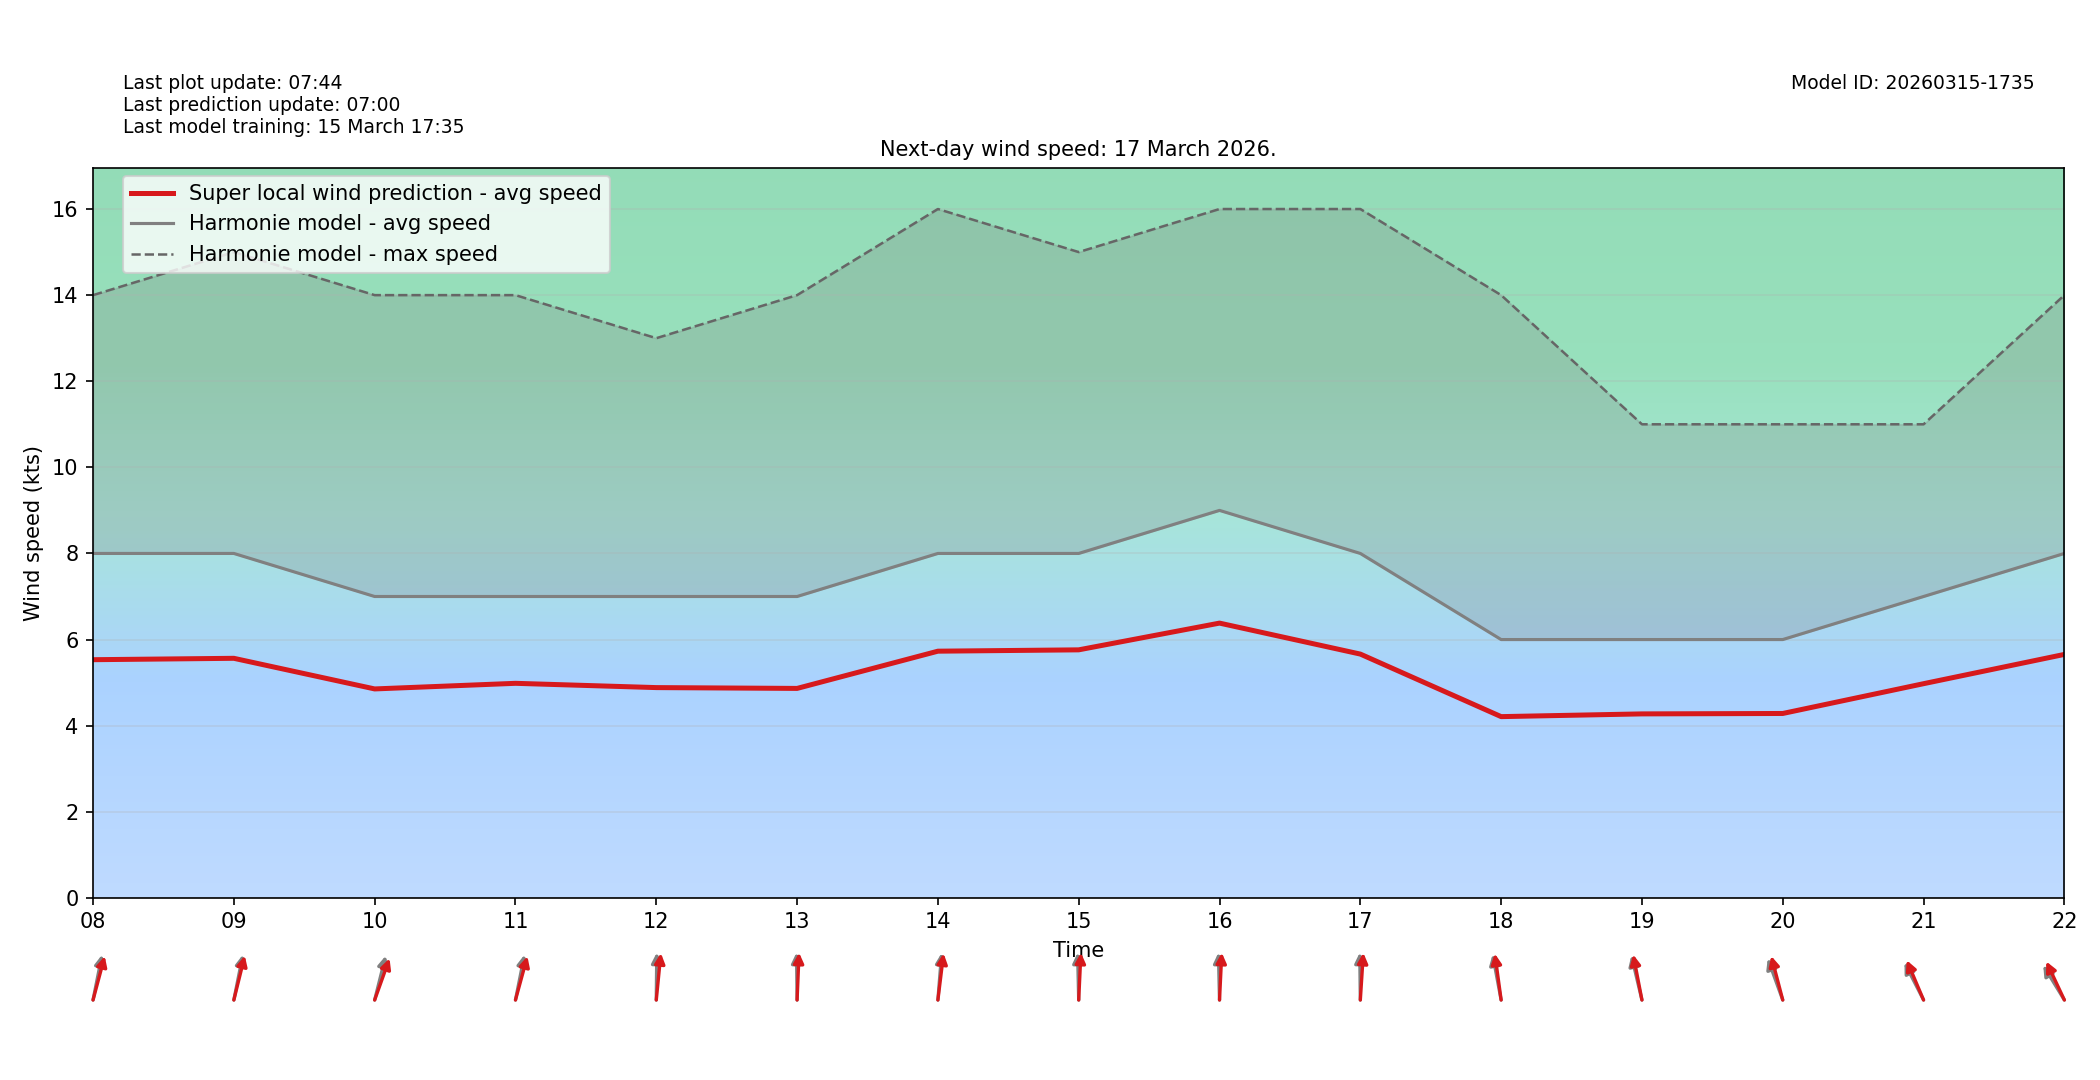

Values plotted in this chart, from the file beside it:
target_time_utc, hour_utc, forecast_wind_speed, lstm_pred_wind_speed, delta_speed_lstm_minus_forecast, forecast_wind_dir_deg, lstm_pred_wind_dir_deg, delta_dir_lstm_minus_forecast
2026-03-17T00:00:00Z, 00, 7.0, 4.868, -2.132, 206.0, 212, 5.997
2026-03-17T01:00:00Z, 01, 7.0, 4.825, -2.175, 203.0, 207.6, 4.634
2026-03-17T02:00:00Z, 02, 7.0, 4.846, -2.154, 206.0, 210.6, 4.583
2026-03-17T03:00:00Z, 03, 7.0, 4.823, -2.177, 210.0, 214.8, 4.82
2026-03-17T04:00:00Z, 04, 8.0, 5.641, -2.359, 223.0, 227.9, 4.911
2026-03-17T05:00:00Z, 05, 9.0, 6.267, -2.733, 229.0, 233.1, 4.078
2026-03-17T06:00:00Z, 06, 8.0, 5.608, -2.392, 218.0, 224, 6.047
2026-03-17T07:00:00Z, 07, 8.0, 5.496, -2.504, 203.0, 206.6, 3.577
2026-03-17T08:00:00Z, 08, 8.0, 5.532, -2.468, 197.0, 202.2, 5.201
2026-03-17T09:00:00Z, 09, 8.0, 5.564, -2.436, 197.0, 200.7, 3.706
2026-03-17T10:00:00Z, 10, 7.0, 4.853, -2.147, 201.0, 208.7, 7.701
2026-03-17T11:00:00Z, 11, 7.0, 4.984, -2.016, 197.0, 202.7, 5.691
2026-03-17T12:00:00Z, 12, 7.0, 4.884, -2.116, 181.0, 188.6, 7.586
2026-03-17T13:00:00Z, 13, 7.0, 4.865, -2.135, 179.0, 183.7, 4.663
2026-03-17T14:00:00Z, 14, 8.0, 5.73, -2.27, 187.0, 190.7, 3.655
2026-03-17T15:00:00Z, 15, 8.0, 5.761, -2.239, 178.0, 184.1, 6.082
2026-03-17T16:00:00Z, 16, 9.0, 6.382, -2.618, 178.0, 184.2, 6.203
2026-03-17T17:00:00Z, 17, 8.0, 5.663, -2.337, 179.0, 185.6, 6.632
2026-03-17T18:00:00Z, 18, 6.0, 4.21, -1.79, 164.0, 168.2, 4.203
2026-03-17T19:00:00Z, 19, 6.0, 4.273, -1.727, 160.0, 163.6, 3.578
2026-03-17T20:00:00Z, 20, 6.0, 4.283, -1.717, 151.0, 158.2, 7.178
2026-03-17T21:00:00Z, 21, 7.0, 4.975, -2.025, 142.0, 147, 5.002
2026-03-17T22:00:00Z, 22, 8.0, 5.655, -2.345, 137.0, 144.3, 7.296
2026-03-17T23:00:00Z, 23, 8.0, 5.646, -2.354, 137.0, 142.5, 5.504
